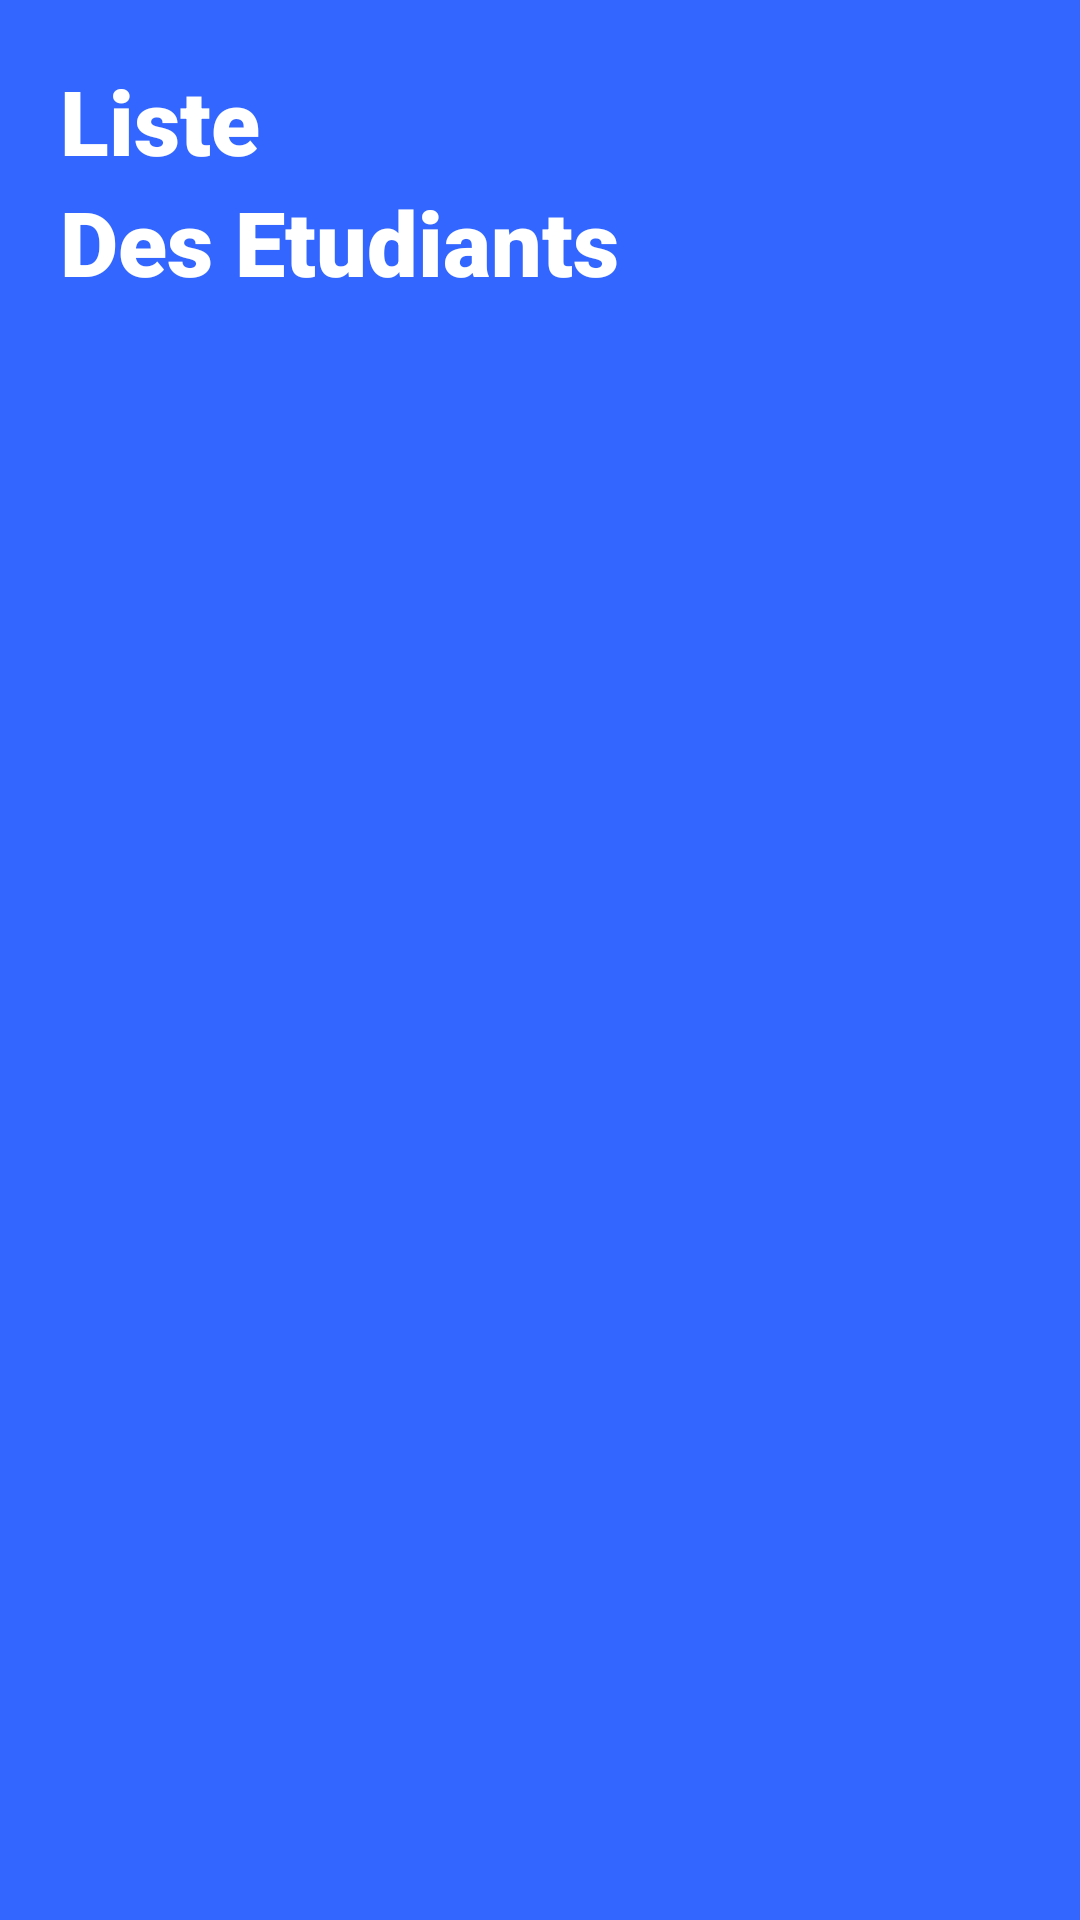

Produce the Android XML layout that renders to this screen, including the resource entries it uses.
<!-- AndroidManifest.xml: application theme Theme.StudentApp -->
<!-- res/layout/activity_list_etudiant.xml -->
<?xml version="1.0" encoding="utf-8"?>
<LinearLayout xmlns:android="http://schemas.android.com/apk/res/android"
    xmlns:app="http://schemas.android.com/apk/res-auto"
    xmlns:tools="http://schemas.android.com/tools"
    android:layout_width="match_parent"
    android:layout_height="match_parent"
    android:background="@color/background_color"
    android:orientation="vertical"

    tools:context=".List_etudiant">

    <TextView
        android:id="@+id/textView"
        style="@style/title"
        android:layout_width="wrap_content"
        android:layout_height="wrap_content"
        android:paddingLeft="20dp"
        android:paddingTop="20dp"
        android:text="Liste" />

    <TextView
        android:id="@+id/textView2"
        style="@style/title"
        android:layout_width="wrap_content"
        android:layout_height="wrap_content"
        android:paddingLeft="20dp"
        android:text="Des Etudiants"
        android:paddingBottom="20dp"
        >

    </TextView>

    <androidx.recyclerview.widget.RecyclerView
        android:id="@+id/recyclerViewEtudiant"
        android:layout_width="match_parent"
        android:layout_height="match_parent" />


</LinearLayout>
<!-- resources referenced by this layout -->
<resources>
  <color name="background_color">#3266FF</color>
  <style name="title">
          <item name="android:fontFamily">sans-serif-black</item>
          <item name="android:textColor">@color/white</item>
          <item name="android:textSize">30dp</item>
      </style>
  <style name="Theme.StudentApp" parent="Theme.MaterialComponents.DayNight.DarkActionBar">
          
          <item name="colorPrimary">@color/purple_500</item>
          <item name="colorPrimaryVariant">@color/purple_700</item>
          <item name="colorOnPrimary">@color/white</item>
          
          <item name="colorSecondary">@color/teal_200</item>
          <item name="colorSecondaryVariant">@color/teal_700</item>
          <item name="colorOnSecondary">@color/black</item>
          
          <item name="android:statusBarColor" tools:targetApi="l">?attr/colorPrimaryVariant</item>
          
      </style>
  <color name="white">#FFFFFFFF</color>
  <color name="purple_500">#FF6200EE</color>
  <color name="purple_700">#FF3700B3</color>
  <color name="teal_200">#FF03DAC5</color>
  <color name="teal_700">#FF018786</color>
  <color name="black">#FF000000</color>
</resources>
